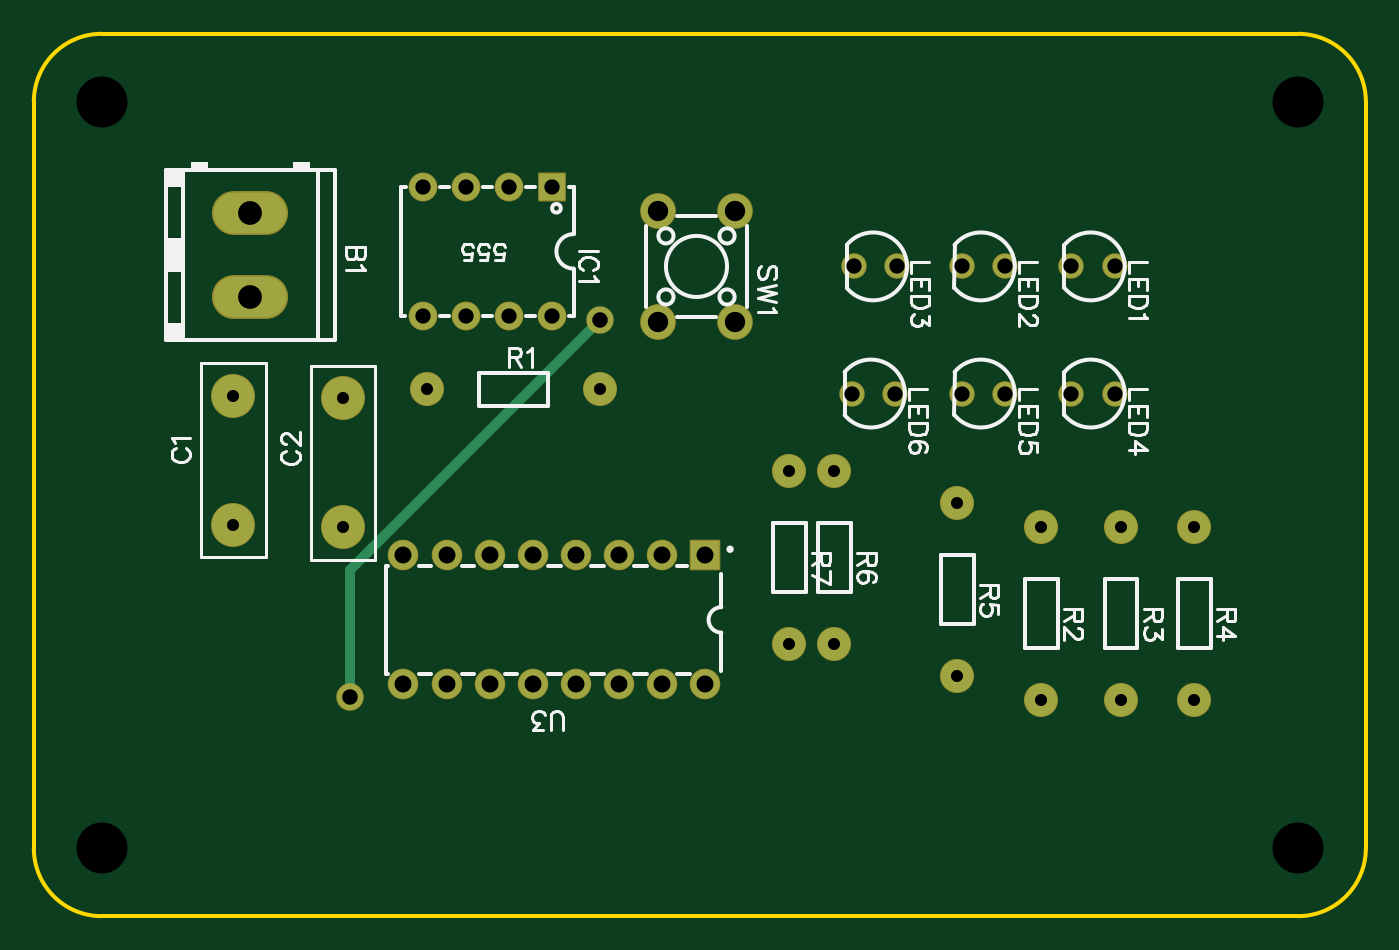
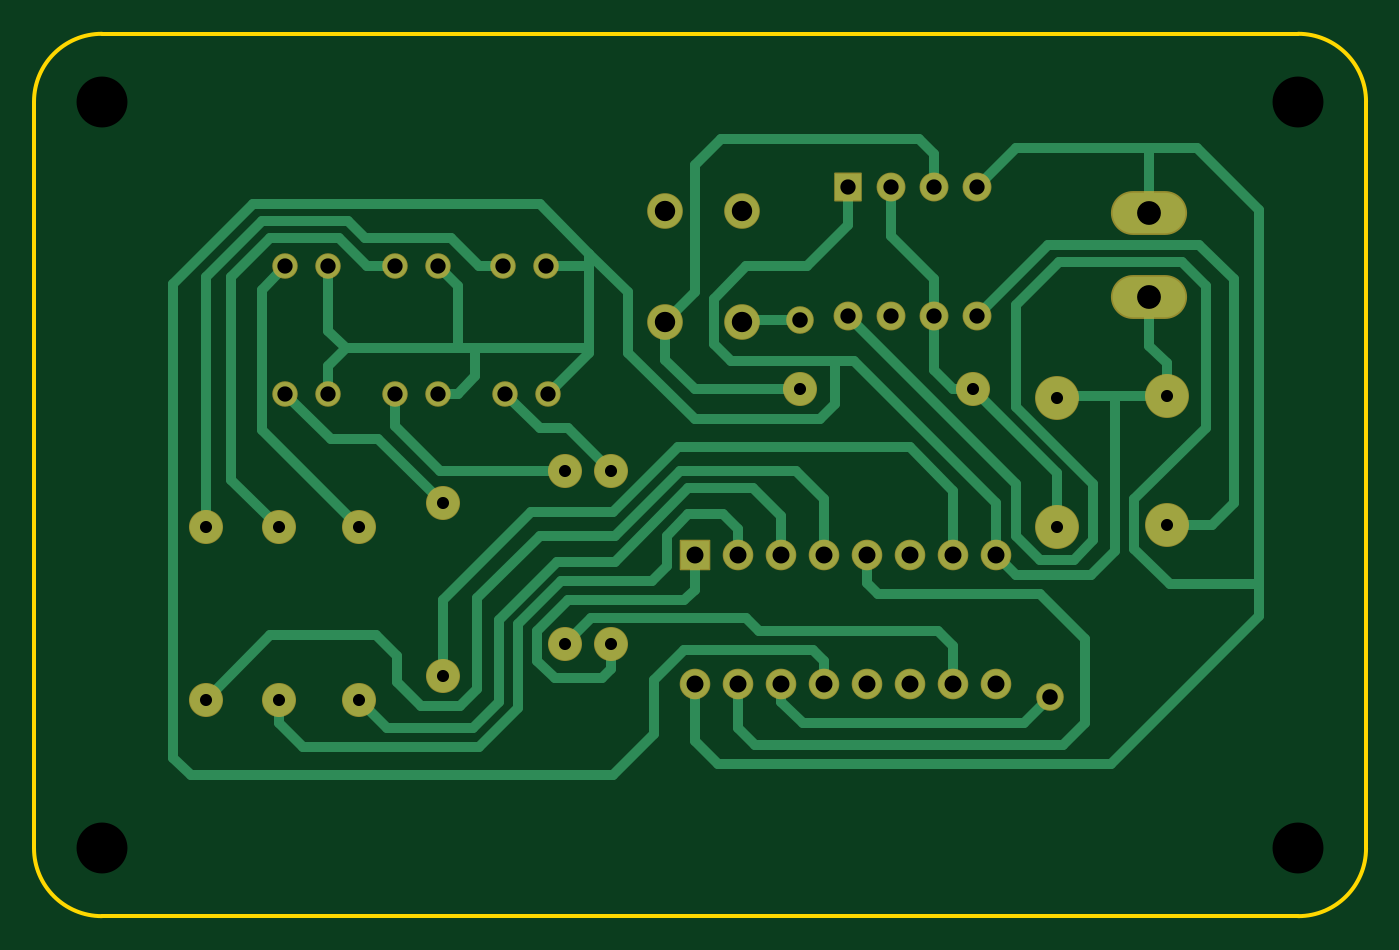
Circuit board: 9 layer files. Board 78.5 x 52.0 mm.
- drill: Drill_NPTH_Through.DRL (326 bytes)
- drill: Drill_PTH_Through.DRL (1376 bytes)
- drill: Drill_PTH_Through_Via.DRL (238 bytes)
- outline: Gerber_BoardOutlineLayer.GKO (860 bytes)
- bottom_copper: Gerber_BottomLayer.GBL (7575 bytes)
- bottom_mask: Gerber_BottomSolderMaskLayer.GBS (2559 bytes)
- top_copper: Gerber_TopLayer.GTL (2344 bytes)
- top_silk: Gerber_TopSilkscreenLayer.GTO (18667 bytes)
- top_mask: Gerber_TopSolderMaskLayer.GTS (2556 bytes)

=== drill: Drill_NPTH_Through.DRL ===
M48
METRIC,LZ,000.000
;FILE_FORMAT=3:3
;TYPE=NON_PLATED
;Layer: NPTH_Through
;EasyEDA v6.5.50, 2025-04-28 15:17:28
;ec43f4f42a0a4547a17121b9b8cfd53d,1edd566ed00f4b82bd531d174b10065b,10
;Gerber Generator version 0.2
;Holesize 1 = 3.000 mm
T01C3.000
%
G05
G90
T01
X003683Y043180
X074183Y087180
X003683Y087180
X074183Y043180
M30

=== drill: Drill_PTH_Through.DRL ===
M48
METRIC,LZ,000.000
;FILE_FORMAT=3:3
;TYPE=PLATED
;Layer: PTH_Through
;EasyEDA v6.5.50, 2025-04-28 15:17:28
;ec43f4f42a0a4547a17121b9b8cfd53d,1edd566ed00f4b82bd531d174b10065b,10
;Gerber Generator version 0.2
;Holesize 1 = 0.712 mm
T01C0.712
;Holesize 2 = 0.901 mm
T02C0.901
;Holesize 3 = 0.914 mm
T03C0.914
;Holesize 4 = 1.000 mm
T04C1.000
;Holesize 5 = 1.200 mm
T05C1.200
;Holesize 6 = 1.403 mm
T06C1.403
%
G05
G90
T01
X011430Y062230
X011430Y069850
X017907Y062103
X017907Y069723
X022860Y070231
X033020Y070231
X059055Y062103
X059055Y051943
X063754Y062103
X063754Y051943
X068072Y062103
X068072Y051943
X054102Y063500
X054102Y053340
X046863Y065405
X046863Y055245
X044196Y065405
X044196Y055245
T02
X022606Y082169
X025146Y082169
X027686Y082169
X030226Y082169
X022606Y074549
X025146Y074549
X027686Y074549
X030226Y074549
X063373Y077470
X060833Y077470
X056896Y077470
X054356Y077470
X050546Y077470
X048006Y077470
X063373Y069977
X060833Y069977
X056896Y069977
X054356Y069977
X050419Y069977
X047879Y069977
T03
X033020Y074295
X018288Y052070
T04
X039243Y060442
X036703Y060442
X024003Y060442
X021463Y060442
X034163Y060442
X031623Y060442
X026543Y060442
X029083Y060442
X021463Y052842
X024003Y052842
X026543Y052842
X029083Y052842
X031623Y052842
X034163Y052842
X036703Y052842
X039243Y052842
T05
X036485Y080720
X036485Y074220
X040985Y080720
X040985Y074220
T06
X012446Y080645
X012446Y075645
M30

=== drill: Drill_PTH_Through_Via.DRL ===
M48
METRIC,LZ,000.000
;FILE_FORMAT=3:3
;TYPE=PLATED
;Layer: PTH_Through_Via
;EasyEDA v6.5.50, 2025-04-28 15:17:28
;ec43f4f42a0a4547a17121b9b8cfd53d,1edd566ed00f4b82bd531d174b10065b,10
;Gerber Generator version 0.2
T01C0.001
%
G05
G90
M30

=== outline: Gerber_BoardOutlineLayer.GKO ===
G04 Layer: BoardOutlineLayer*
G04 EasyEDA v6.5.50, 2025-04-28 15:17:28*
G04 ec43f4f42a0a4547a17121b9b8cfd53d,1edd566ed00f4b82bd531d174b10065b,10*
G04 Gerber Generator version 0.2*
G04 Scale: 100 percent, Rotated: No, Reflected: No *
G04 Dimensions in millimeters *
G04 leading zeros omitted , absolute positions ,4 integer and 5 decimal *
%FSLAX45Y45*%
%MOMM*%

%ADD10C,0.2540*%
%ADD11C,0.0143*%
D10*
X-31699Y8717991D02*
G01*
X-31699Y4318000D01*
X368300Y3918000D02*
G01*
X7418285Y3918000D01*
X7818285Y4318000D02*
G01*
X7818285Y8717991D01*
X7418285Y9117990D02*
G01*
X368300Y9117990D01*
G75*
G01*
X7818285Y8717991D02*
G03*
X7418286Y9117990I-399999J0D01*
G75*
G01*
X7418286Y3918001D02*
G03*
X7818285Y4318000I0J399999D01*
G75*
G01*
X-31699Y4318000D02*
G03*
X368300Y3918001I399999J0D01*
G75*
G01*
X368300Y9117990D02*
G03*
X-31699Y8717991I0J-399999D01*

%LPD*%
M02*

=== bottom_copper: Gerber_BottomLayer.GBL (7575 bytes, source omitted) ===
=== bottom_mask: Gerber_BottomSolderMaskLayer.GBS ===
G04 Layer: BottomSolderMaskLayer*
G04 EasyEDA v6.5.50, 2025-04-28 15:17:28*
G04 ec43f4f42a0a4547a17121b9b8cfd53d,1edd566ed00f4b82bd531d174b10065b,10*
G04 Gerber Generator version 0.2*
G04 Scale: 100 percent, Rotated: No, Reflected: No *
G04 Dimensions in millimeters *
G04 leading zeros omitted , absolute positions ,4 integer and 5 decimal *
%FSLAX45Y45*%
%MOMM*%

%AMMACRO1*4,1,8,-0.7831,-0.8509,-0.8128,-0.8209,-0.8128,0.8212,-0.7831,0.8509,0.7828,0.8509,0.8128,0.8212,0.8128,-0.8209,0.7828,-0.8509,-0.7831,-0.8509,0*%
%AMMACRO2*4,1,8,-0.871,-0.9008,-0.9007,-0.8708,-0.9007,0.8711,-0.871,0.9008,0.8707,0.9008,0.9007,0.8711,0.9007,-0.8708,0.8707,-0.9008,-0.871,-0.9008,0*%
%ADD10C,1.7016*%
%ADD11MACRO1*%
%ADD12O,4.488180000000001X2.5832054*%
%ADD13C,2.5908*%
%ADD14C,1.5016*%
%ADD15C,2.0066*%
%ADD16C,2.1020*%
%ADD17MACRO2*%
%ADD18C,1.8016*%
%ADD19C,1.6256*%
%ADD20C,0.0154*%

%LPD*%
D10*
G01*
X2260600Y8216900D03*
G01*
X2514600Y8216900D03*
G01*
X2768600Y8216900D03*
D11*
G01*
X3022600Y8216900D03*
D10*
G01*
X2260600Y7454900D03*
G01*
X2514600Y7454900D03*
G01*
X2768600Y7454900D03*
G01*
X3022600Y7454900D03*
D12*
G01*
X1244600Y8064500D03*
G01*
X1244600Y7564501D03*
D13*
G01*
X1143000Y6223000D03*
G01*
X1143000Y6985000D03*
G01*
X1790700Y6210300D03*
G01*
X1790700Y6972300D03*
D14*
G01*
X6337300Y7747000D03*
G01*
X6083300Y7747000D03*
G01*
X5689600Y7747000D03*
G01*
X5435600Y7747000D03*
G01*
X5054600Y7747000D03*
G01*
X4800600Y7747000D03*
G01*
X6337300Y6997700D03*
G01*
X6083300Y6997700D03*
G01*
X5689600Y6997700D03*
G01*
X5435600Y6997700D03*
G01*
X5041900Y6997700D03*
G01*
X4787900Y6997700D03*
D15*
G01*
X2286000Y7023100D03*
G01*
X3302000Y7023100D03*
G01*
X5905500Y6210300D03*
G01*
X5905500Y5194300D03*
G01*
X6375400Y6210300D03*
G01*
X6375400Y5194300D03*
G01*
X6807200Y6210300D03*
G01*
X6807200Y5194300D03*
G01*
X5410200Y6350000D03*
G01*
X5410200Y5334000D03*
G01*
X4686300Y6540500D03*
G01*
X4686300Y5524500D03*
G01*
X4419600Y6540500D03*
G01*
X4419600Y5524500D03*
D16*
G01*
X3648481Y8071993D03*
G01*
X3648532Y7422006D03*
G01*
X4098493Y8071993D03*
G01*
X4098518Y7422006D03*
D17*
G01*
X3924300Y6044196D03*
D18*
G01*
X3670300Y6044209D03*
G01*
X2400300Y6044209D03*
G01*
X2146300Y6044209D03*
G01*
X3416300Y6044209D03*
G01*
X3162300Y6044209D03*
G01*
X2654300Y6044209D03*
G01*
X2908300Y6044209D03*
G01*
X2146300Y5284190D03*
G01*
X2400300Y5284190D03*
G01*
X2654300Y5284190D03*
G01*
X2908300Y5284190D03*
G01*
X3162300Y5284190D03*
G01*
X3416300Y5284190D03*
G01*
X3670300Y5284190D03*
G01*
X3924300Y5284190D03*
D19*
G01*
X3302000Y7429500D03*
G01*
X1828800Y5207000D03*
M02*

=== top_copper: Gerber_TopLayer.GTL ===
G04 Layer: TopLayer*
G04 EasyEDA v6.5.50, 2025-04-28 15:17:28*
G04 ec43f4f42a0a4547a17121b9b8cfd53d,1edd566ed00f4b82bd531d174b10065b,10*
G04 Gerber Generator version 0.2*
G04 Scale: 100 percent, Rotated: No, Reflected: No *
G04 Dimensions in millimeters *
G04 leading zeros omitted , absolute positions ,4 integer and 5 decimal *
%FSLAX45Y45*%
%MOMM*%

%ADD10C,0.6000*%
%ADD11C,1.6000*%
%ADD12R,1.5240X1.6000*%
%ADD13O,4.28498X2.3800054000000004*%
%ADD14C,2.4892*%
%ADD15C,1.4000*%
%ADD16C,1.9050*%
%ADD17C,2.0000*%
%ADD18R,1.7000X1.7000*%
%ADD19C,1.7000*%
%ADD20C,1.5240*%
%ADD21C,0.0128*%

%LPD*%
D10*
X1828800Y5207000D02*
G01*
X1828800Y5956300D01*
X3302000Y7429500D01*
D11*
G01*
X2260600Y8216900D03*
G01*
X2514600Y8216900D03*
G01*
X2768600Y8216900D03*
D12*
G01*
X3022600Y8216900D03*
D11*
G01*
X2260600Y7454900D03*
G01*
X2514600Y7454900D03*
G01*
X2768600Y7454900D03*
G01*
X3022600Y7454900D03*
D13*
G01*
X1244600Y8064500D03*
G01*
X1244600Y7564501D03*
D14*
G01*
X1143000Y6223000D03*
G01*
X1143000Y6985000D03*
G01*
X1790700Y6210300D03*
G01*
X1790700Y6972300D03*
D15*
G01*
X6337300Y7747000D03*
G01*
X6083300Y7747000D03*
G01*
X5689600Y7747000D03*
G01*
X5435600Y7747000D03*
G01*
X5054600Y7747000D03*
G01*
X4800600Y7747000D03*
G01*
X6337300Y6997700D03*
G01*
X6083300Y6997700D03*
G01*
X5689600Y6997700D03*
G01*
X5435600Y6997700D03*
G01*
X5041900Y6997700D03*
G01*
X4787900Y6997700D03*
D16*
G01*
X2286000Y7023100D03*
G01*
X3302000Y7023100D03*
G01*
X5905500Y6210300D03*
G01*
X5905500Y5194300D03*
G01*
X6375400Y6210300D03*
G01*
X6375400Y5194300D03*
G01*
X6807200Y6210300D03*
G01*
X6807200Y5194300D03*
G01*
X5410200Y6350000D03*
G01*
X5410200Y5334000D03*
G01*
X4686300Y6540500D03*
G01*
X4686300Y5524500D03*
G01*
X4419600Y6540500D03*
G01*
X4419600Y5524500D03*
D17*
G01*
X3648481Y8071993D03*
G01*
X3648532Y7422006D03*
G01*
X4098493Y8071993D03*
G01*
X4098518Y7422006D03*
D18*
G01*
X3924300Y6044209D03*
D19*
G01*
X3670300Y6044209D03*
G01*
X2400300Y6044209D03*
G01*
X2146300Y6044209D03*
G01*
X3416300Y6044209D03*
G01*
X3162300Y6044209D03*
G01*
X2654300Y6044209D03*
G01*
X2908300Y6044209D03*
G01*
X2146300Y5284190D03*
G01*
X2400300Y5284190D03*
G01*
X2654300Y5284190D03*
G01*
X2908300Y5284190D03*
G01*
X3162300Y5284190D03*
G01*
X3416300Y5284190D03*
G01*
X3670300Y5284190D03*
G01*
X3924300Y5284190D03*
D20*
G01*
X3302000Y7429500D03*
G01*
X1828800Y5207000D03*
M02*

=== top_silk: Gerber_TopSilkscreenLayer.GTO (18667 bytes, source omitted) ===
=== top_mask: Gerber_TopSolderMaskLayer.GTS ===
G04 Layer: TopSolderMaskLayer*
G04 EasyEDA v6.5.50, 2025-04-28 15:17:28*
G04 ec43f4f42a0a4547a17121b9b8cfd53d,1edd566ed00f4b82bd531d174b10065b,10*
G04 Gerber Generator version 0.2*
G04 Scale: 100 percent, Rotated: No, Reflected: No *
G04 Dimensions in millimeters *
G04 leading zeros omitted , absolute positions ,4 integer and 5 decimal *
%FSLAX45Y45*%
%MOMM*%

%AMMACRO1*4,1,8,-0.7831,-0.8509,-0.8128,-0.8209,-0.8128,0.8212,-0.7831,0.8509,0.7828,0.8509,0.8128,0.8212,0.8128,-0.8209,0.7828,-0.8509,-0.7831,-0.8509,0*%
%AMMACRO2*4,1,8,-0.871,-0.9008,-0.9007,-0.8708,-0.9007,0.8711,-0.871,0.9008,0.8707,0.9008,0.9007,0.8711,0.9007,-0.8708,0.8707,-0.9008,-0.871,-0.9008,0*%
%ADD10C,1.7016*%
%ADD11MACRO1*%
%ADD12O,4.488180000000001X2.5832054*%
%ADD13C,2.5908*%
%ADD14C,1.5016*%
%ADD15C,2.0066*%
%ADD16C,2.1020*%
%ADD17MACRO2*%
%ADD18C,1.8016*%
%ADD19C,1.6256*%
%ADD20C,0.0165*%

%LPD*%
D10*
G01*
X2260600Y8216900D03*
G01*
X2514600Y8216900D03*
G01*
X2768600Y8216900D03*
D11*
G01*
X3022600Y8216900D03*
D10*
G01*
X2260600Y7454900D03*
G01*
X2514600Y7454900D03*
G01*
X2768600Y7454900D03*
G01*
X3022600Y7454900D03*
D12*
G01*
X1244600Y8064500D03*
G01*
X1244600Y7564501D03*
D13*
G01*
X1143000Y6223000D03*
G01*
X1143000Y6985000D03*
G01*
X1790700Y6210300D03*
G01*
X1790700Y6972300D03*
D14*
G01*
X6337300Y7747000D03*
G01*
X6083300Y7747000D03*
G01*
X5689600Y7747000D03*
G01*
X5435600Y7747000D03*
G01*
X5054600Y7747000D03*
G01*
X4800600Y7747000D03*
G01*
X6337300Y6997700D03*
G01*
X6083300Y6997700D03*
G01*
X5689600Y6997700D03*
G01*
X5435600Y6997700D03*
G01*
X5041900Y6997700D03*
G01*
X4787900Y6997700D03*
D15*
G01*
X2286000Y7023100D03*
G01*
X3302000Y7023100D03*
G01*
X5905500Y6210300D03*
G01*
X5905500Y5194300D03*
G01*
X6375400Y6210300D03*
G01*
X6375400Y5194300D03*
G01*
X6807200Y6210300D03*
G01*
X6807200Y5194300D03*
G01*
X5410200Y6350000D03*
G01*
X5410200Y5334000D03*
G01*
X4686300Y6540500D03*
G01*
X4686300Y5524500D03*
G01*
X4419600Y6540500D03*
G01*
X4419600Y5524500D03*
D16*
G01*
X3648481Y8071993D03*
G01*
X3648532Y7422006D03*
G01*
X4098493Y8071993D03*
G01*
X4098518Y7422006D03*
D17*
G01*
X3924300Y6044196D03*
D18*
G01*
X3670300Y6044209D03*
G01*
X2400300Y6044209D03*
G01*
X2146300Y6044209D03*
G01*
X3416300Y6044209D03*
G01*
X3162300Y6044209D03*
G01*
X2654300Y6044209D03*
G01*
X2908300Y6044209D03*
G01*
X2146300Y5284190D03*
G01*
X2400300Y5284190D03*
G01*
X2654300Y5284190D03*
G01*
X2908300Y5284190D03*
G01*
X3162300Y5284190D03*
G01*
X3416300Y5284190D03*
G01*
X3670300Y5284190D03*
G01*
X3924300Y5284190D03*
D19*
G01*
X3302000Y7429500D03*
G01*
X1828800Y5207000D03*
M02*

